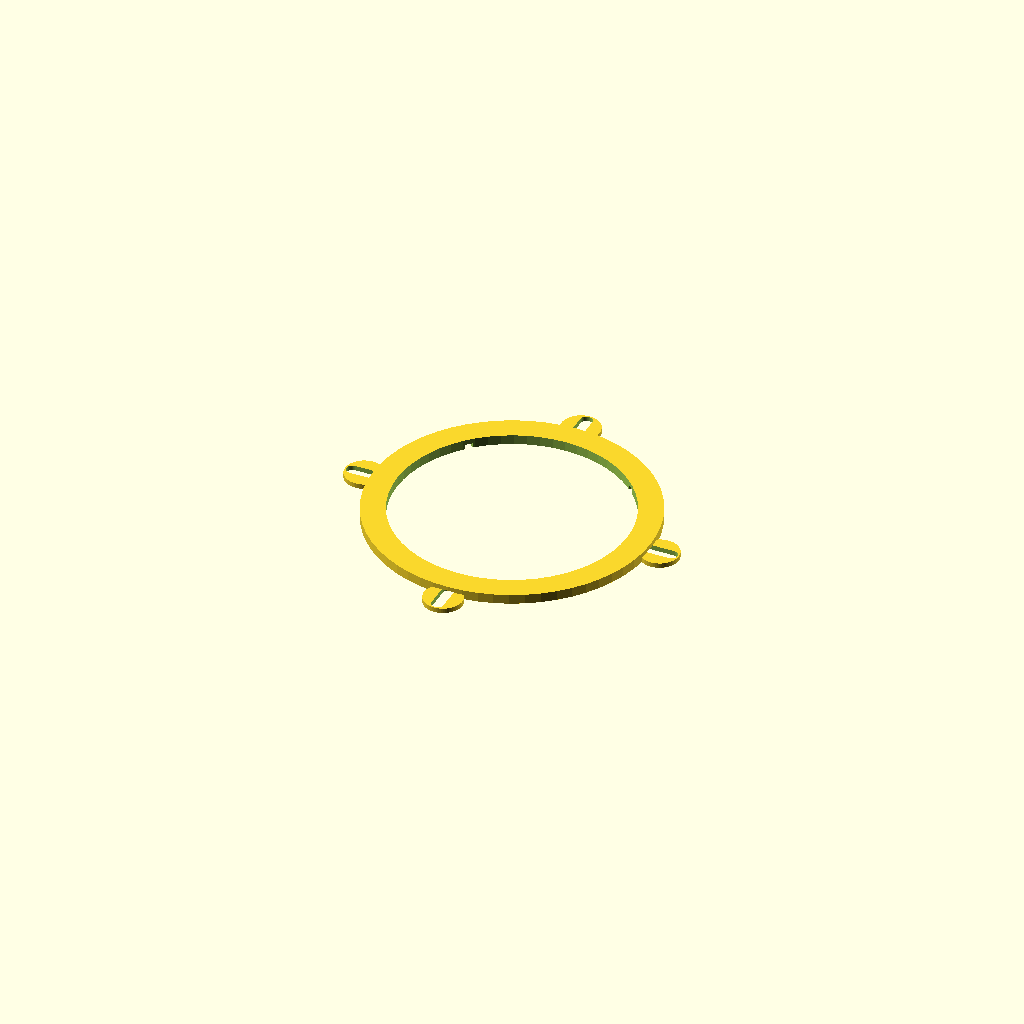
Cell 1: the model at its default parameters.
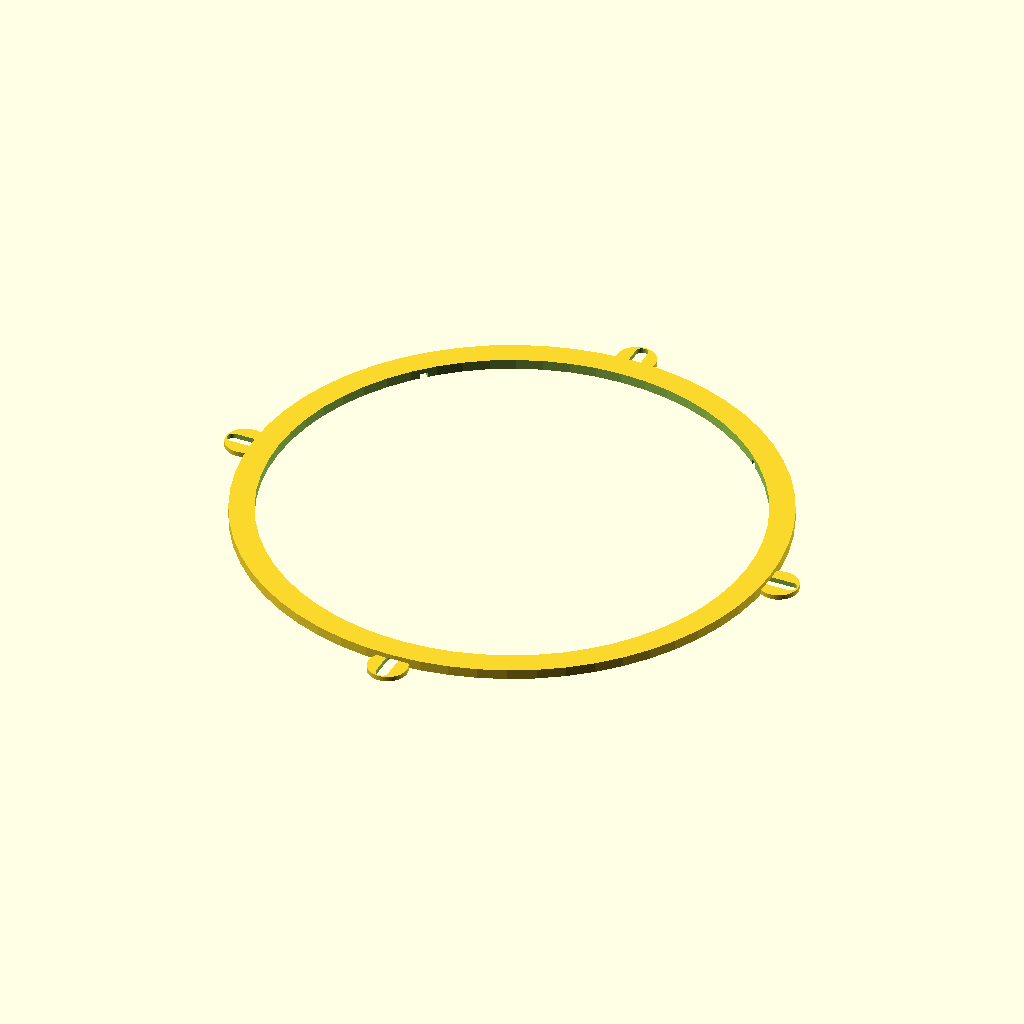
Cell 2: pad_diameter = 100 (everything else at default).
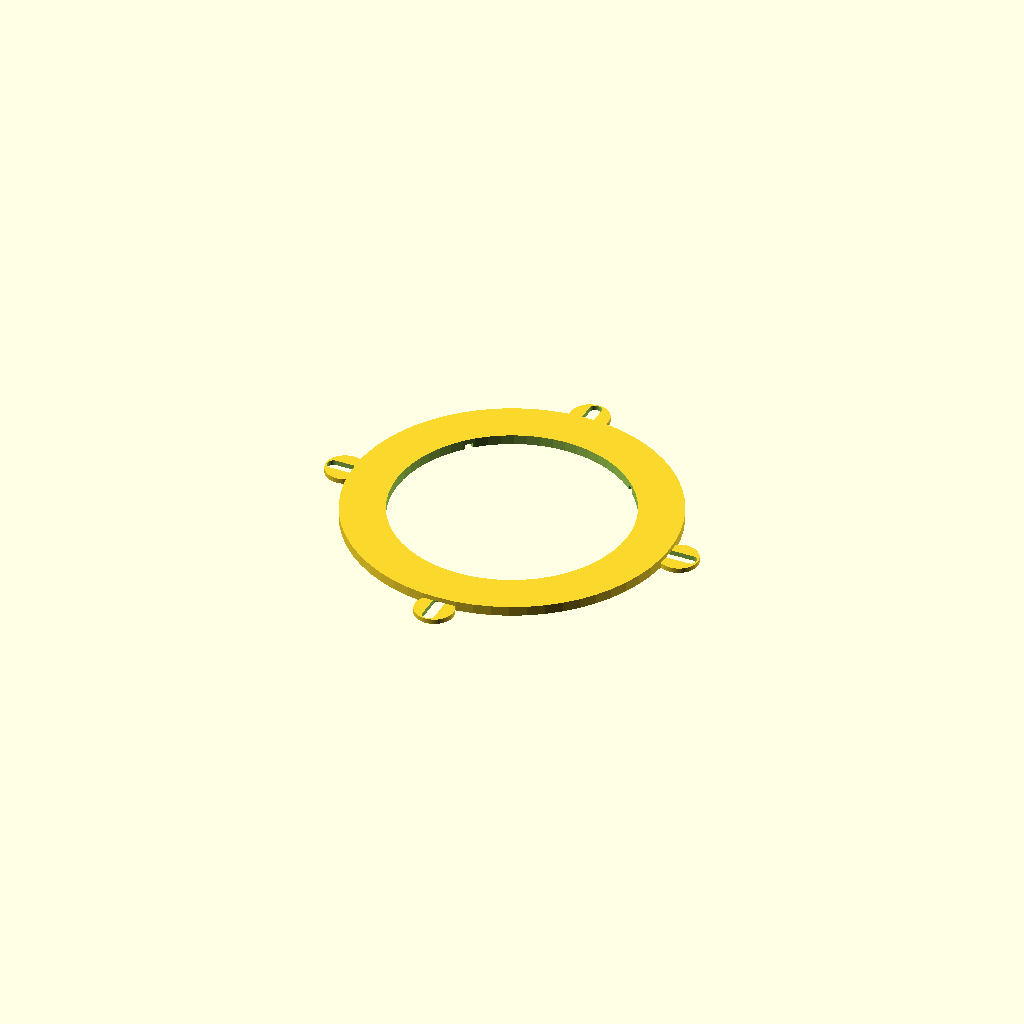
Cell 3 — ring_width set to 8, the other parameters unchanged.
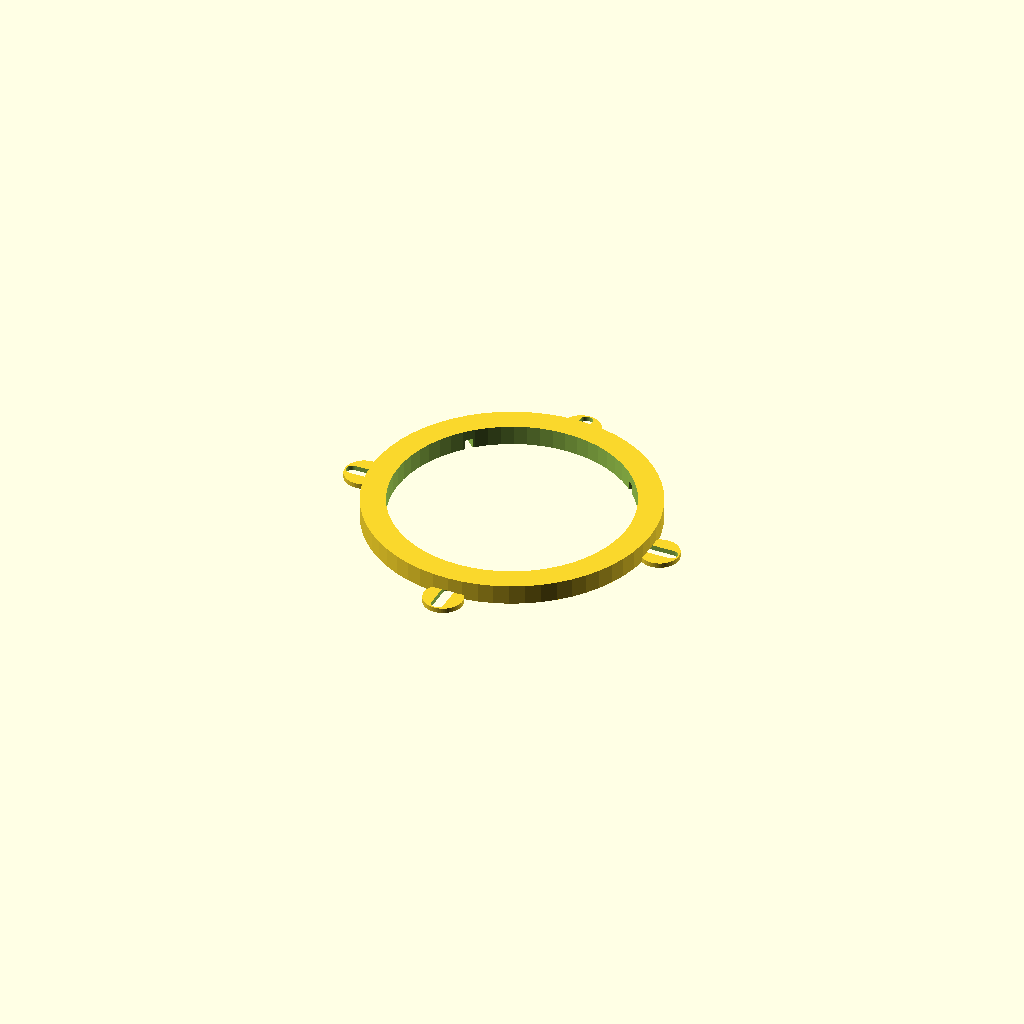
Cell 4: the same model with ring_height = 4.
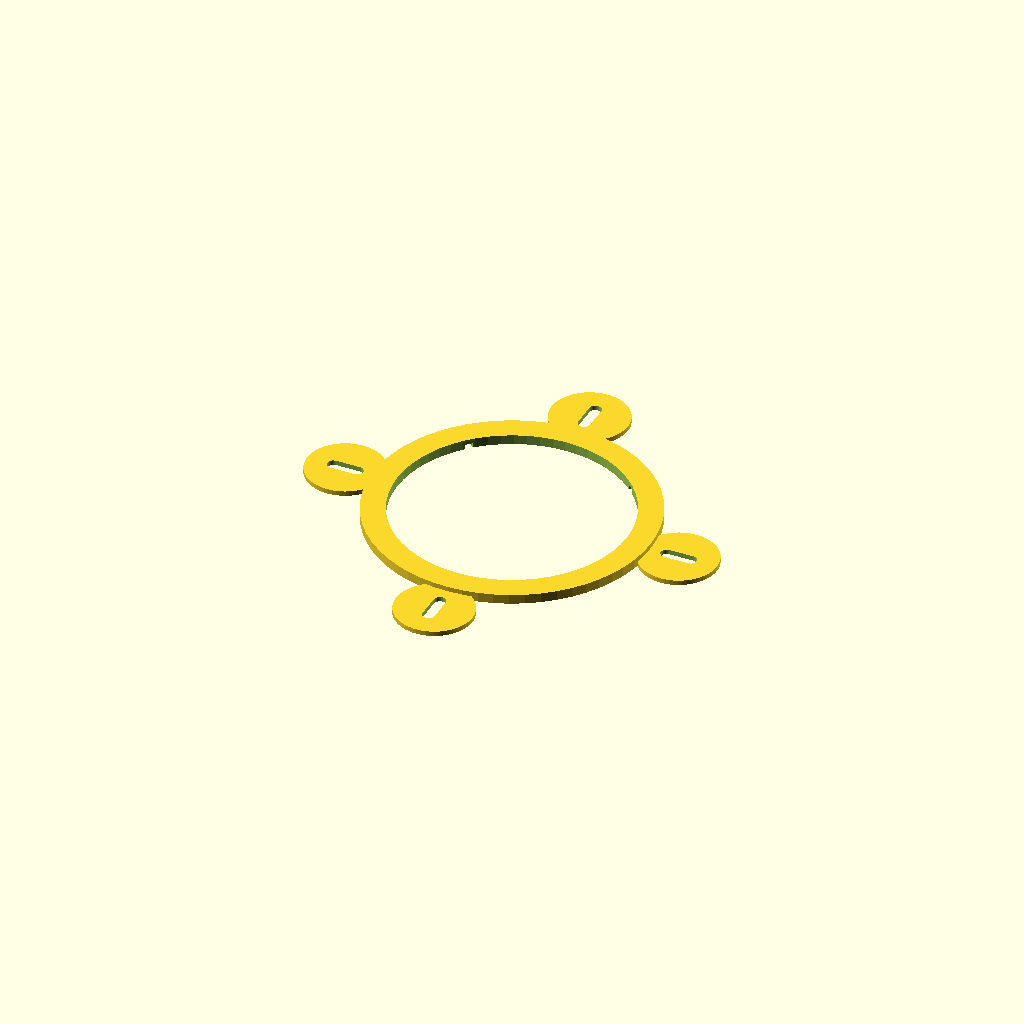
Cell 5: the same model with base_extension = 16.
One fixed orthographic camera (rotation 55°, 0°, 25°; colour scheme Cornfield) for every cell.
OpenSCAD source file hardware/3d_models/stim_guide.scad:
// Stimulation Pad Guide Ring
// Holds a 2" (50mm) round TENS electrode pad in position
//
// Parameters
pad_diameter = 50;      // Standard 2" TENS pad
ring_width = 4;         // Ring wall width (mm)
ring_height = 2;        // Ring height — thin to be flexible (mm)
base_thickness = 1.0;   // Flat base for velcro attachment (mm)
base_extension = 8;     // Base extends beyond ring for attachment (mm)
slot_width = 2.5;       // Velcro/sewing slot width (mm)
slot_length = 10;       // Velcro/sewing slot length (mm)
$fn = 60;

module guide_ring() {
    difference() {
        // Outer ring + base
        union() {
            // Ring
            cylinder(d=pad_diameter + ring_width * 2, h=ring_height);

            // Base tabs (4 directions for attachment)
            for (angle = [0, 90, 180, 270])
                rotate([0, 0, angle])
                    translate([pad_diameter/2 + ring_width + base_extension/2 - 2, 0, 0])
                        hull() {
                            cylinder(r=base_extension/2, h=base_thickness);
                            translate([-base_extension/2, 0, 0])
                                cylinder(r=1, h=base_thickness);
                        }
        }

        // Inner opening (pad sits here)
        translate([0, 0, -0.1])
            cylinder(d=pad_diameter - 2, h=ring_height + 0.2);

        // Flex cuts (allow ring to conform to forearm curvature)
        for (angle = [45, 135, 225, 315])
            rotate([0, 0, angle])
                translate([pad_diameter/2, 0, -0.1])
                    cube([ring_width + 1, 1.5, ring_height + 0.2], center=true);

        // Attachment slots in base tabs
        for (angle = [0, 90, 180, 270])
            rotate([0, 0, angle])
                translate([pad_diameter/2 + ring_width + base_extension/2 - 2, 0, -0.1])
                    hull() {
                        translate([-slot_length/4, 0, 0])
                            cylinder(r=slot_width/2, h=base_thickness + 0.2);
                        translate([slot_length/4, 0, 0])
                            cylinder(r=slot_width/2, h=base_thickness + 0.2);
                    }
    }
}

guide_ring();
Parameter table extracted from the source (name, type, default, range or options):
pad_diameter: number, default 50
ring_width: number, default 4
ring_height: number, default 2
base_thickness: number, default 1
base_extension: number, default 8
slot_width: number, default 2.5
slot_length: number, default 10
